Run: headless pygame with SDL's dummy video driver; simulated clock (each Clock.tick advances the game by its frame time, no real sleeping); random seed 0; keys injected as events and as key.get_pressed() state; no mouse input.
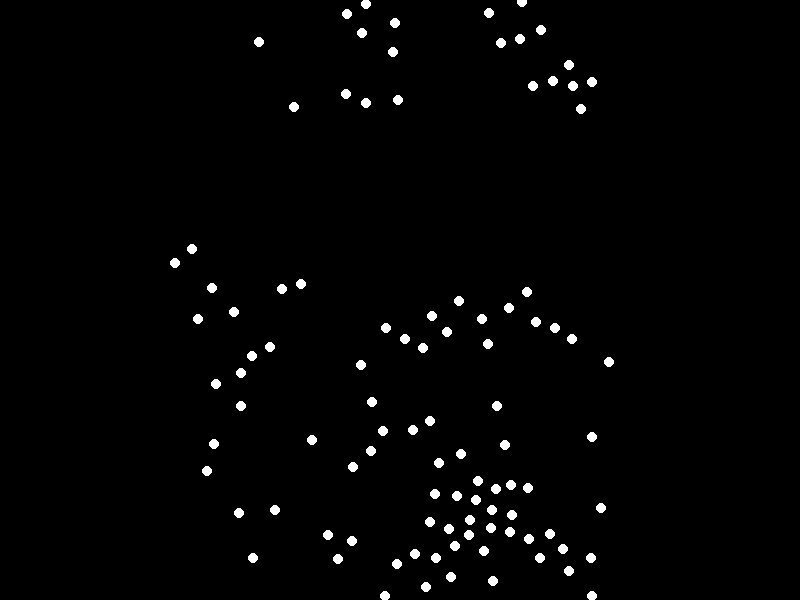
Frame 1 of 4 · flips 1–60 · no input
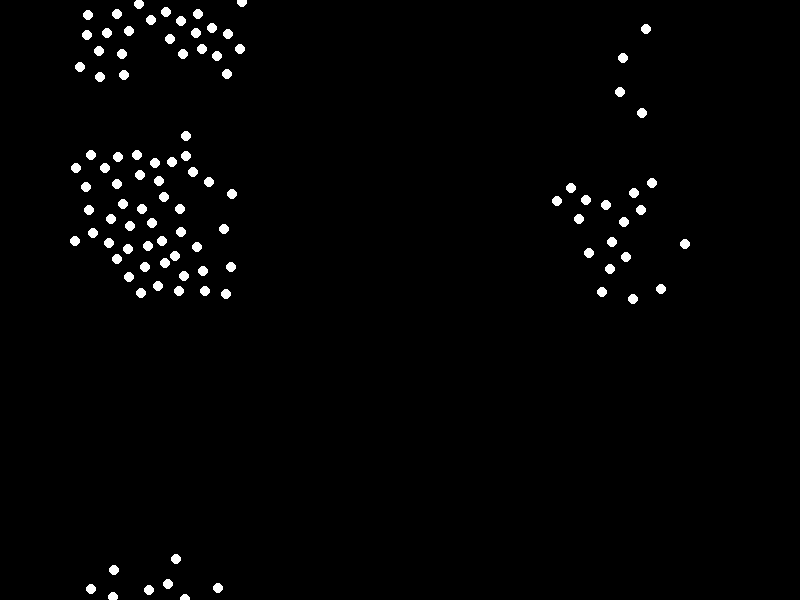
Frame 2 of 4 · flips 61–180 · tapped SPACE, RETURN · held RIGHT (→), D
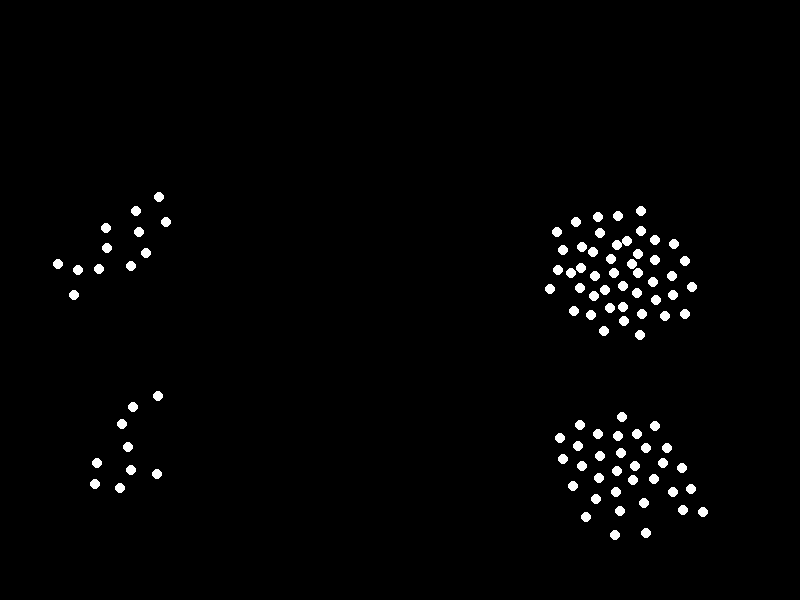
Frame 3 of 4 · flips 181–300 · held DOWN (↓), S
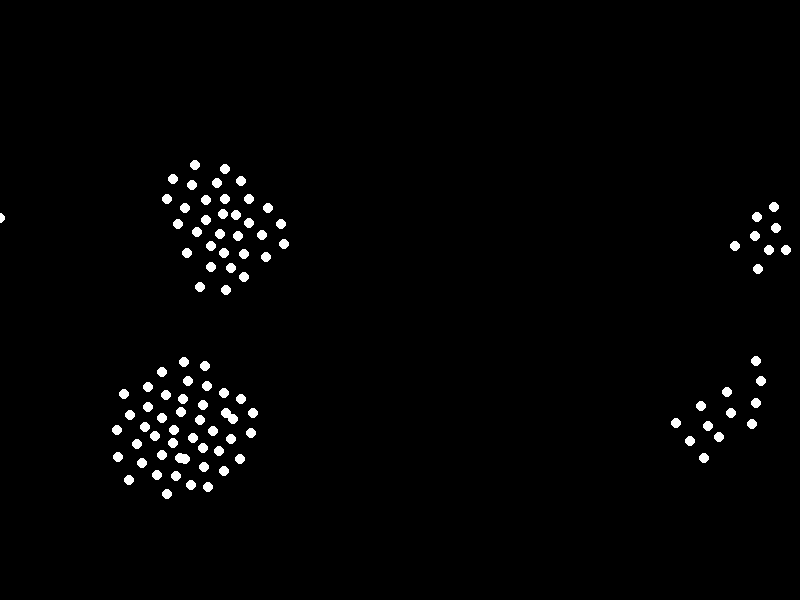
Frame 4 of 4 · flips 301–420 · held LEFT (←), A, UP (↑), W

The pygame program that drew these frames:

import sys
import pygame
import random
from pygame.locals import QUIT

# Define constants
WIDTH, HEIGHT = 800, 600
NUM_BIRDS = 100
BOID_RADIUS = 5
SPEED = 5
ALIGNMENT_RADIUS = 50
COHESION_RADIUS = 100
SEPARATION_RADIUS = 20

# Colors
WHITE = (255, 255, 255)
BLACK = (0, 0, 0)

class Boid:
    def __init__(self, x, y):
        self.x = x
        self.y = y
        self.dx = random.uniform(-1, 1)
        self.dy = random.uniform(-1, 1)

    def update(self, flock):
        alignment = self.align(flock)
        cohesion = self.cohere(flock)
        separation = self.separate(flock)

        # Update velocity
        self.dx += alignment[0] + cohesion[0] + separation[0]
        self.dy += alignment[1] + cohesion[1] + separation[1]

        # Limit speed
        speed = (self.dx**2 + self.dy**2)**0.5
        if speed > SPEED:
            factor = SPEED / speed
            self.dx *= factor
            self.dy *= factor

        # Update position
        self.x += self.dx
        self.y += self.dy

        # Wrap around edges
        self.x %= WIDTH
        self.y %= HEIGHT

    def align(self, flock):
        # Alignment: Adjust velocity based on the average velocity of nearby boids
        avg_dx = sum([boid.dx for boid in flock]) / len(flock)
        avg_dy = sum([boid.dy for boid in flock]) / len(flock)
        return avg_dx, avg_dy

    def cohere(self, flock):
        # Cohesion: Adjust velocity to move towards the center of mass of nearby boids
        center_x = sum([boid.x for boid in flock]) / len(flock)
        center_y = sum([boid.y for boid in flock]) / len(flock)
        return (center_x - self.x) / COHESION_RADIUS, (center_y - self.y) / COHESION_RADIUS

    def separate(self, flock):
        # Separation: Adjust velocity to avoid crowding with nearby boids
        separation_vector = [0, 0]
        for boid in flock:
            distance = ((self.x - boid.x)**2 + (self.y - boid.y)**2)**0.5
            if 0 < distance < SEPARATION_RADIUS:
                separation_vector[0] += (self.x - boid.x) / distance
                separation_vector[1] += (self.y - boid.y) / distance
        return separation_vector

# Initialize Pygame
pygame.init()
screen = pygame.display.set_mode((WIDTH, HEIGHT))
clock = pygame.time.Clock()

# Create a flock of boids
flock = [Boid(random.uniform(0, WIDTH), random.uniform(0, HEIGHT)) for _ in range(NUM_BIRDS)]

# Main loop
while True:
    for event in pygame.event.get():
        if event.type == QUIT:
            pygame.quit()
            sys.exit()

    # Update boids
    for boid in flock:
        boid.update(flock)

    # Draw the flock
    screen.fill(BLACK)
    for boid in flock:
        pygame.draw.circle(screen, WHITE, (int(boid.x), int(boid.y)), BOID_RADIUS)

    pygame.display.flip()
    clock.tick(30)  # Adjust the frame rate as needed
